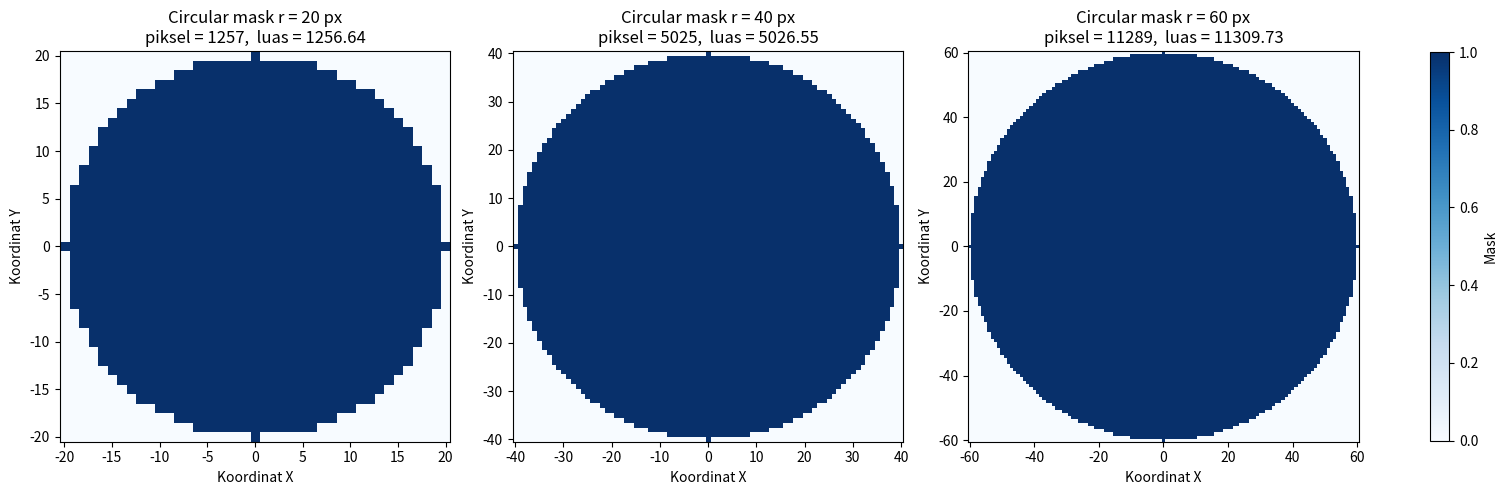
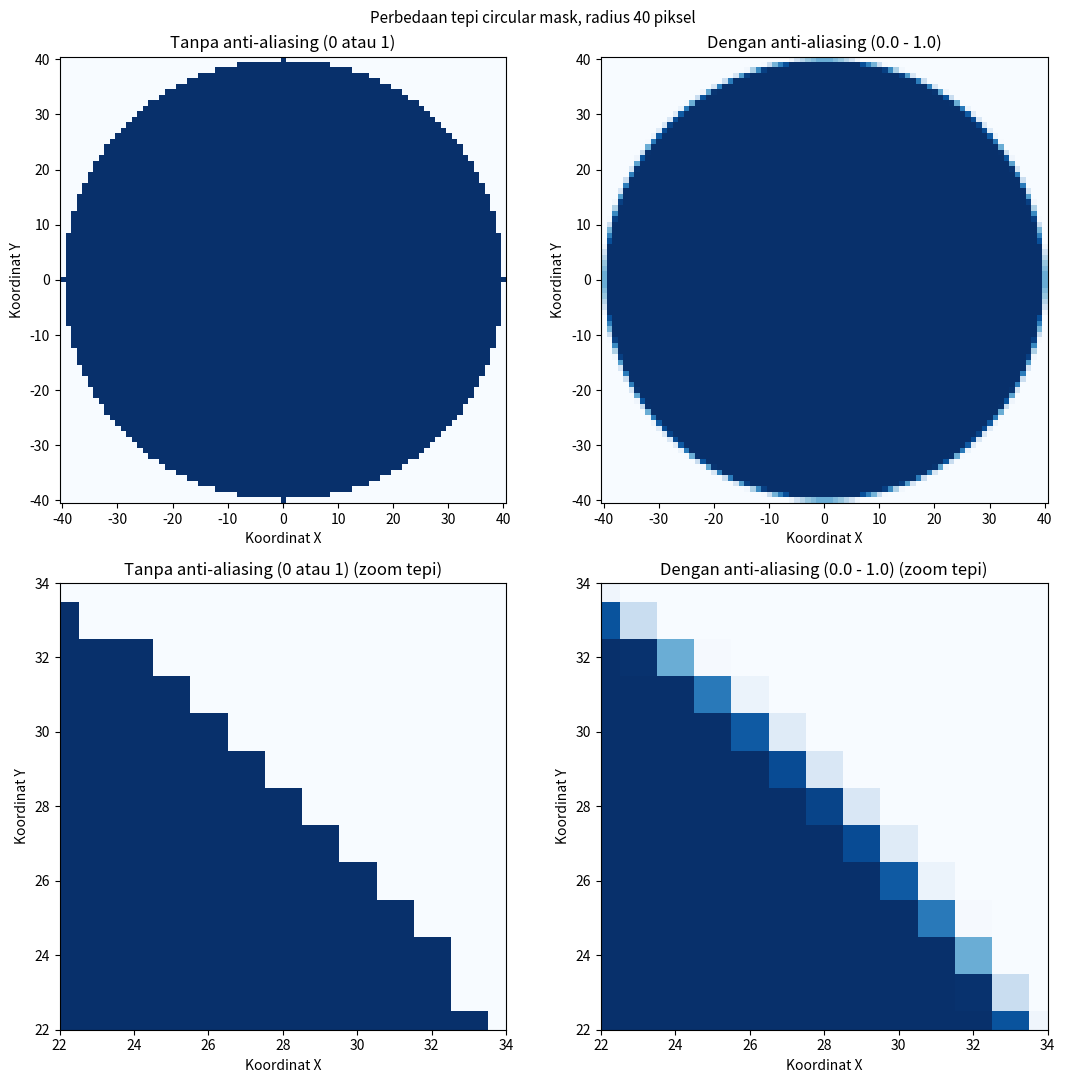

Reproduce these figures in Python, in order.
"""
Proyek 2 - Pembuatan Circular Mask
Kuliah 13 Diferensial dan Integral (Substitusi Trigonometri)

Soal:
 (a) Buat lingkaran dengan radius 20, 40, dan 60 piksel.
 (b) Hitung luas menggunakan integral.
 (c) Buat circular mask menggunakan NumPy.
 (d) Bandingkan luas analitik dengan jumlah piksel aktual.
 (e) Tampilkan perbedaan tepi lingkaran dengan dan tanpa anti-aliasing.

Ide matematikanya (sama seperti contoh radius 40 di slide):
    persamaan lingkaran : x^2 + y^2 = r^2  ->  y = sqrt(r^2 - x^2)
    karena simetris     : A = 4 * integral_0^r sqrt(r^2 - x^2) dx
    substitusi          : x = r sin(theta), dx = r cos(theta) dtheta, batas 0 -> pi/2
                        : A = 4 r^2 * integral_0^(pi/2) cos^2(theta) dtheta
                        :   = 4 r^2 * (pi/4) = pi * r^2
"""

import numpy as np
import sympy as sp
import matplotlib.pyplot as plt
import os
os.system('cls')

x = sp.symbols("x", real=True)

daftar_radius = [20, 40, 60]   # piksel -> poin (f)


# ---------------------------------------------------------------
# (a) Luas lingkaran lewat integral
# ---------------------------------------------------------------
def luas_integral(r):
    """A = 4 * integral_0^r sqrt(r^2 - x^2) dx  (hasil eksak dari sympy)."""
    return 4 * sp.integrate(sp.sqrt(r**2 - x**2), (x, 0, r))


# ---------------------------------------------------------------
# (b) Circular mask dengan NumPy (tanpa anti-aliasing: nilai 0 atau 1)
# ---------------------------------------------------------------
def buat_koordinat(r):
    """Grid koordinat piksel dari -r sampai r (pusat lingkaran di (0, 0))."""
    sumbu = np.arange(-r, r + 1)
    X, Y = np.meshgrid(sumbu, sumbu)
    return X, Y


def mask_biasa(X, Y, r):
    """True kalau titik pusat piksel berada di dalam lingkaran."""
    return X**2 + Y**2 <= r**2


# ---------------------------------------------------------------
# (c) Mask dengan anti-aliasing (supersampling)
#     Tiap piksel dibagi menjadi k x k sub-piksel. Nilai piksel =
#     persentase sub-piksel yang berada di dalam lingkaran (0.0 - 1.0).
#     Jadi piksel di tepi punya nilai di antara 0 dan 1 -> tepi halus.
# ---------------------------------------------------------------
def mask_antialias(X, Y, r, k=16):
    geser = (np.arange(k) + 0.5) / k - 0.5      # posisi sub-piksel di dalam 1 piksel
    isi = np.zeros(X.shape)
    for dx in geser:
        for dy in geser:
            isi += (X + dx) ** 2 + (Y + dy) ** 2 <= r**2
    return isi / (k * k)


# ---------------------------------------------------------------
# (d) Bandingkan luas analitik dengan jumlah piksel
# ---------------------------------------------------------------
data = {}   # r -> (X, Y, mask biasa, mask anti-alias)

print("=" * 86)
print("PROYEK 2 - perbandingan LUAS ANALITIK dengan JUMLAH PIKSEL")
print("=" * 86)
print(f"{'r (px)':<8}{'A integral':<14}{'A (px^2)':<12}{'Piksel mask':<13}"
      f"{'Selisih':<10}{'Err %':<9}{'Jml AA':<11}{'Selisih AA':<11}")

for r in daftar_radius:
    X, Y = buat_koordinat(r)
    m = mask_biasa(X, Y, r)
    aa = mask_antialias(X, Y, r)
    data[r] = (X, Y, m, aa)

    A_eksak = luas_integral(r)
    A = float(A_eksak)
    jumlah_piksel = int(np.sum(m))
    jumlah_aa = float(np.sum(aa))
    selisih = jumlah_piksel - A
    selisih_aa = jumlah_aa - A
    persen = abs(selisih) / A * 100

    print(f"{r:<8}{str(A_eksak):<14}{A:<12.2f}{jumlah_piksel:<13}"
          f"{selisih:<10.2f}{persen:<9.3f}{jumlah_aa:<11.2f}{selisih_aa:<11.2f}")

print()
print("Keterangan: 'Selisih' = jumlah piksel mask biasa - luas integral.")
print("            'Jml AA'  = jumlah seluruh nilai piksel pada mask anti-aliasing.")

# ---------------------------------------------------------------
# Visualisasi 1: circular mask (tanpa anti-aliasing) untuk tiap radius
# ---------------------------------------------------------------
fig1, sumbu_gambar = plt.subplots(1, 3, figsize=(15, 5), constrained_layout=True)
for ax, r in zip(sumbu_gambar, daftar_radius):
    X, Y, m, aa = data[r]
    im = ax.imshow(m, extent=[-r - 0.5, r + 0.5, -r - 0.5, r + 0.5],
                   origin="lower", cmap="Blues", interpolation="nearest")
    ax.set_title(f"Circular mask r = {r} px\n"
                 f"piksel = {int(m.sum())},  luas = {np.pi * r**2:.2f}")
    ax.set_xlabel("Koordinat X")
    ax.set_ylabel("Koordinat Y")
fig1.colorbar(im, ax=sumbu_gambar, label="Mask", shrink=0.8)
fig1.savefig("proyek2_mask.png", dpi=150, bbox_inches="tight")

# ---------------------------------------------------------------
# Visualisasi 2: tepi lingkaran tanpa anti-aliasing dengan anti-aliasing (r = 40)
# Baris atas : seluruh lingkaran
# Baris bawah: diperbesar di sekitar tepi (arah 45 derajat)
# ---------------------------------------------------------------
r = 40
X, Y, m, aa = data[r]
batas = [-r - 0.5, r + 0.5, -r - 0.5, r + 0.5]

fig2, ax = plt.subplots(2, 2, figsize=(11, 11))
judul = ["Tanpa anti-aliasing (0 atau 1)", "Dengan anti-aliasing (0.0 - 1.0)"]
for kolom, (gambar, nama) in enumerate(zip([m.astype(float), aa], judul)):
    # baris atas: tampilan penuh
    ax[0, kolom].imshow(gambar, extent=batas, origin="lower", cmap="Blues",
                        interpolation="nearest", vmin=0, vmax=1)
    ax[0, kolom].set_title(nama)
    ax[0, kolom].set_xlabel("Koordinat X")
    ax[0, kolom].set_ylabel("Koordinat Y")

    # baris bawah: zoom ke tepi lingkaran
    ax[1, kolom].imshow(gambar, extent=batas, origin="lower", cmap="Blues",
                        interpolation="nearest", vmin=0, vmax=1)
    ax[1, kolom].set_xlim(22, 34)
    ax[1, kolom].set_ylim(22, 34)
    ax[1, kolom].set_title(nama + " (zoom tepi)")
    ax[1, kolom].set_xlabel("Koordinat X")
    ax[1, kolom].set_ylabel("Koordinat Y")

fig2.suptitle("Perbedaan tepi circular mask, radius 40 piksel", fontsize=11)
fig2.tight_layout()
fig2.savefig("proyek2_antialiasing.png", dpi=150)

plt.show()

#KESIMPULAN

'''
perbandingan antara luas analitik dengan jumlah piksel aktualnya sangat sedikit selisih nya
perbedaan tepi lingkaran menggunakan anti-aliasing dengan tanpa anti-aliasing adalah
dengan anti-aliasing, tepi lingkaran terlihat lebih halus dan peralihan tepinya bertahap (gradiasi)
tanpa anti-aliasing, tepi lingkaran terlihat lebih natural, dan lebih akurat 
'''
